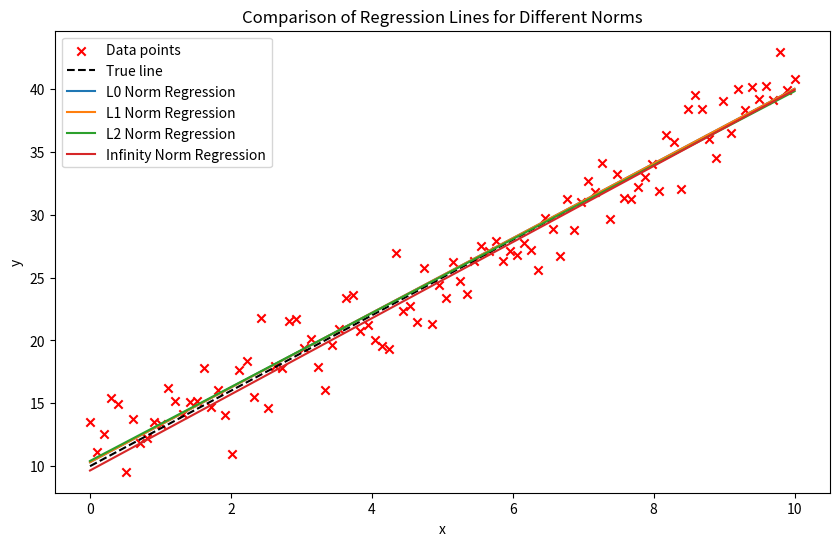

Here is the Python script that generated this plot:
import numpy as np
import matplotlib.pyplot as plt
from scipy.optimize import minimize

# Generate data
np.random.seed(0)
x = np.linspace(0, 10, 100)
y_true = 3 * x + 10
y = y_true + np.random.normal(0, 2, x.shape)  # to add some noise

def calculatePredicted_Y(x, alpha, beta):
    return alpha * x + beta

# Modify the functions to accept a single parameter
def l0_norm(params):
    alpha, beta = params
    errors = calculatePredicted_Y(x, alpha, beta) - y
    return np.sum(errors != 0)

def l1_norm(params):
    alpha, beta = params
    errors = calculatePredicted_Y(x, alpha, beta) - y
    return np.sum(np.abs(errors))

def l2_norm(params):
    alpha, beta = params
    errors = calculatePredicted_Y(x, alpha, beta) - y
    return np.sum(np.square(errors))

def infinity_norm(params):
    alpha, beta = params
    errors = calculatePredicted_Y(x, alpha, beta) - y
    return np.max(np.abs(errors))

# Optimization
initial_params = [0, 0]  # Initial guess for alpha and beta

result_l0 = minimize(l0_norm, initial_params, method='SLSQP')
result_l1 = minimize(l1_norm, initial_params, method='SLSQP')
result_l2 = minimize(l2_norm, initial_params, method='SLSQP')
result_inf = minimize(infinity_norm, initial_params, method='SLSQP')

print("L0:\t", "a:", result_l0.x[0], ", b:", result_l0.x[1])
print("L1:\t", "a:", result_l1.x[0], ", b:", result_l1.x[1])
print("L2:\t", "a:", result_l2.x[0], ", b:", result_l2.x[1])
print("Infinity norm:\t", "a:", result_inf.x[0], ", b:", result_inf.x[1])


# Visualization
plt.figure(figsize=(10, 6))
plt.scatter(x, y, label='Data points', marker='x', color='red')
plt.plot(x, y_true, label='True line', color='black', linestyle='--')

plt.plot(x, calculatePredicted_Y(x, *result_l1.x), label='L0 Norm Regression')
plt.plot(x, calculatePredicted_Y(x, *result_l1.x), label='L1 Norm Regression')
plt.plot(x, calculatePredicted_Y(x, *result_l2.x), label='L2 Norm Regression')
plt.plot(x, calculatePredicted_Y(x, *result_inf.x), label='Infinity Norm Regression')

plt.xlabel('x')
plt.ylabel('y')
plt.title('Comparison of Regression Lines for Different Norms')
plt.legend()
plt.show()